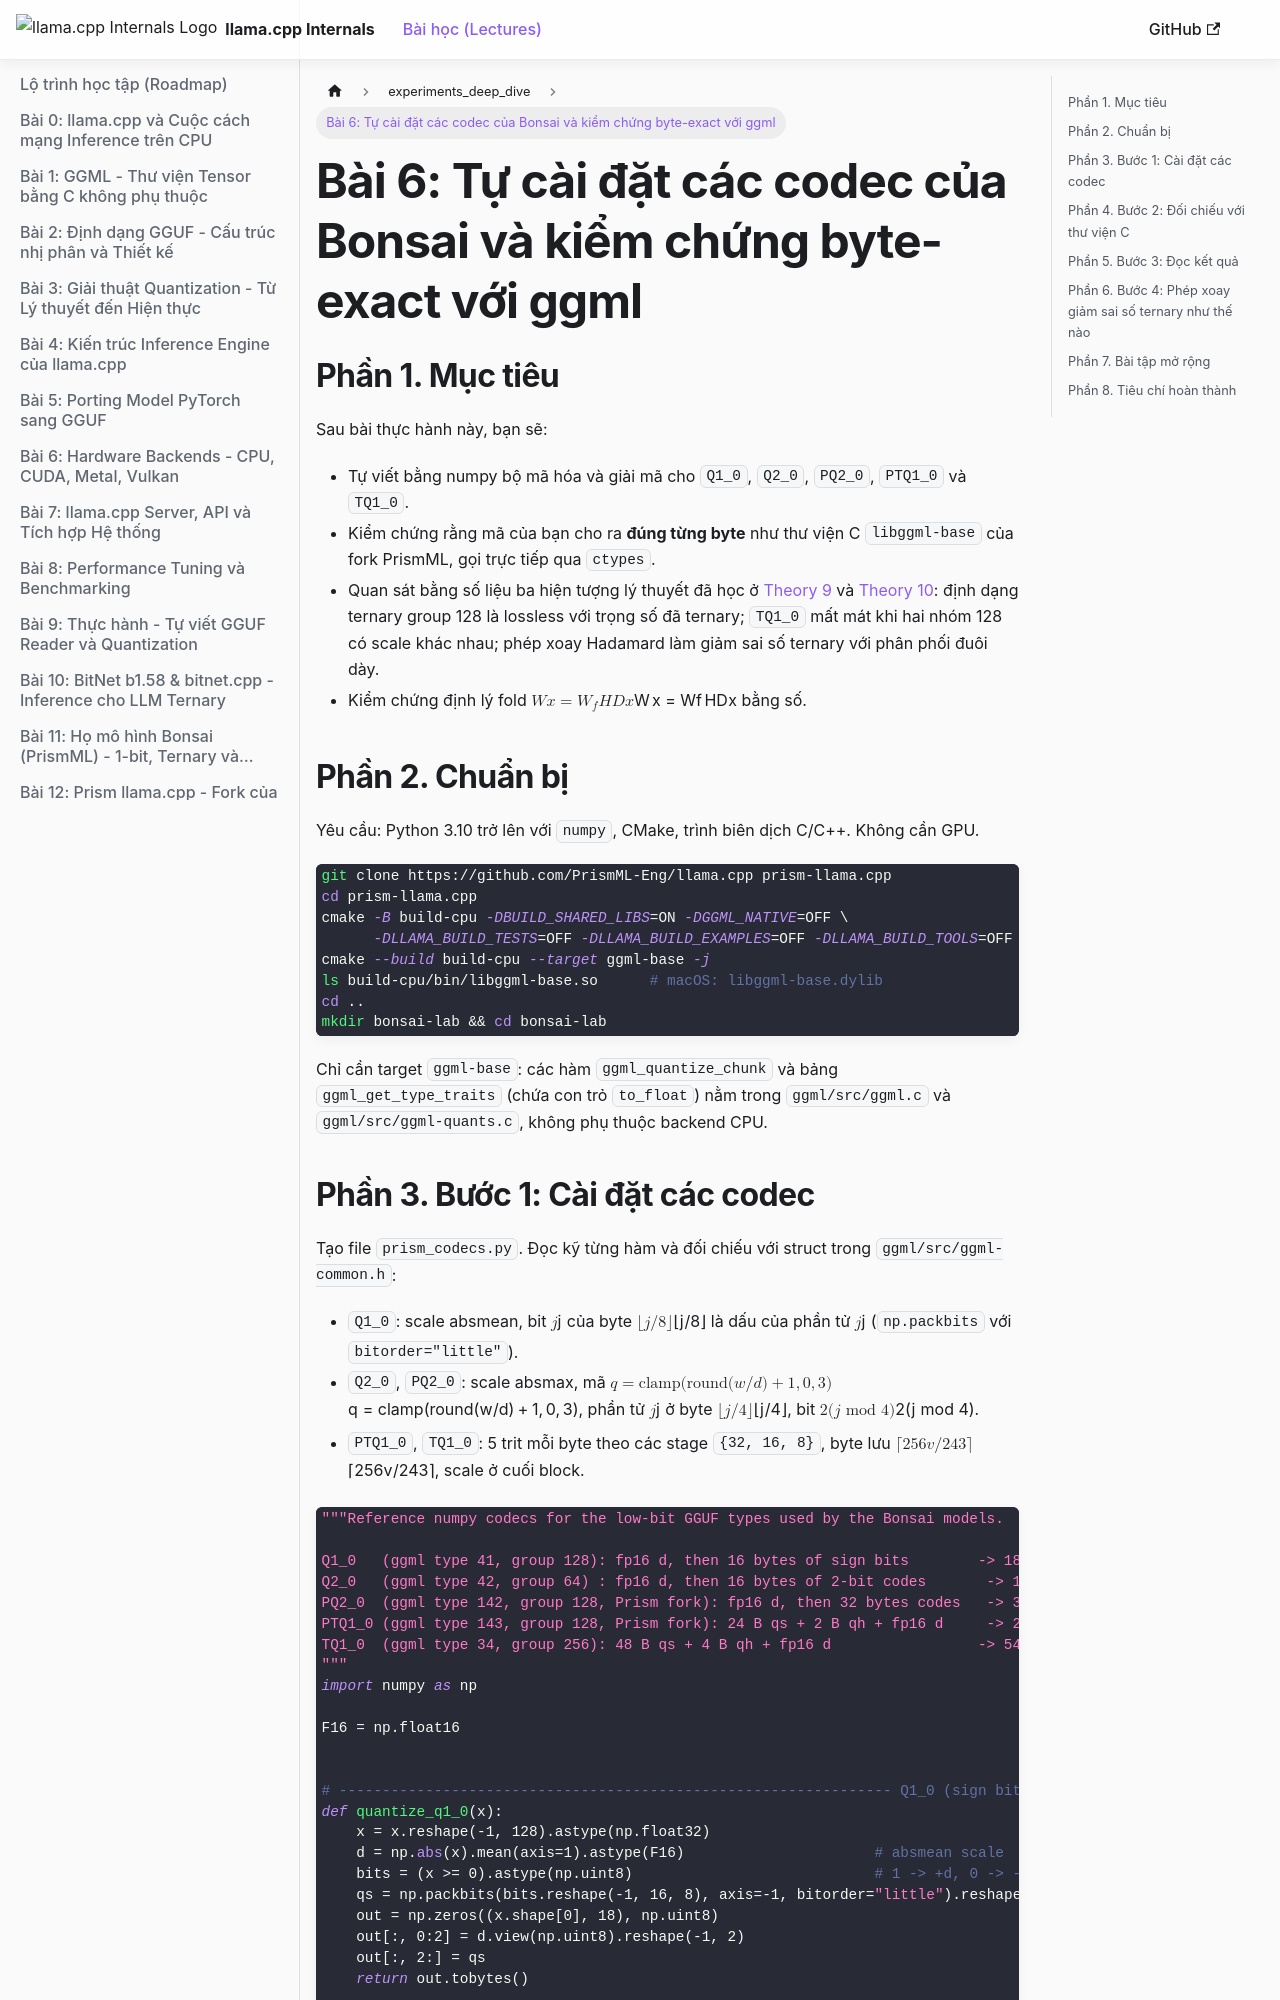

repository: tuandung222/llama-cpp-architecture-lectures · page: docs/experiments_deep_dive/exp_6_prism_codecs_lab/index.html · generator: docusaurus

# Bài 6: Tự cài đặt các codec của Bonsai và kiểm chứng byte-exact với ggml

## Phần 1. Mục tiêu

Sau bài thực hành này, bạn sẽ:

- Tự viết bằng numpy bộ mã hóa và giải mã cho `Q1_0`, `Q2_0`, `PQ2_0`, `PTQ1_0` và `TQ1_0`.
- Kiểm chứng rằng mã của bạn cho ra **đúng từng byte** như thư viện C `libggml-base` của fork PrismML, gọi trực tiếp qua `ctypes`.
- Quan sát bằng số liệu ba hiện tượng lý thuyết đã học ở [Theory 9](../theory_deep_dive/theory_9_bonsai_gguf_formats) và [Theory 10](../theory_deep_dive/theory_10_hadamard_folding): định dạng ternary group 128 là lossless với trọng số đã ternary; `TQ1_0` mất mát khi hai nhóm 128 có scale khác nhau; phép xoay Hadamard làm giảm sai số ternary với phân phối đuôi dày.
- Kiểm chứng định lý fold $W x = W_f \mathbf{H} D x$ bằng số.

## Phần 2. Chuẩn bị

Yêu cầu: Python 3.10 trở lên với `numpy`, CMake, trình biên dịch C/C++. Không cần GPU.

```bash
git clone https://github.com/PrismML-Eng/llama.cpp prism-llama.cpp
cd prism-llama.cpp
cmake -B build-cpu -DBUILD_SHARED_LIBS=ON -DGGML_NATIVE=OFF \
      -DLLAMA_BUILD_TESTS=OFF -DLLAMA_BUILD_EXAMPLES=OFF -DLLAMA_BUILD_TOOLS=OFF -DLLAMA_BUILD_SERVER=OFF
cmake --build build-cpu --target ggml-base -j
ls build-cpu/bin/libggml-base.so      # macOS: libggml-base.dylib
cd ..
mkdir bonsai-lab && cd bonsai-lab
```

Chỉ cần target `ggml-base`: các hàm `ggml_quantize_chunk` và bảng `ggml_get_type_traits` (chứa con trỏ `to_float`) nằm trong `ggml/src/ggml.c` và `ggml/src/ggml-quants.c`, không phụ thuộc backend CPU.
